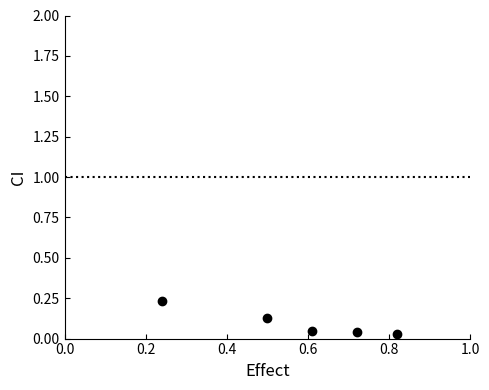

Source code (Python):
import matplotlib
# 使用 'Agg' 后端以在无图形界面的服务器上保存图像
matplotlib.use('Agg')

import matplotlib.pyplot as plt

# 示例数据（请替换成自己的真实数据）
x_vals = [0.24, 0.5, 0.61, 0.72, 0.82]
y_vals = [0.23, 0.13, 0.05, 0.04, 0.03]

# 创建画布和坐标轴
fig, ax = plt.subplots(figsize=(5, 4))

# 绘制散点
ax.scatter(x_vals, y_vals, color='black')

# 绘制 y=1 的虚线
ax.axhline(y=1, color='black', linestyle='dotted')

# 设置坐标轴范围（可根据需要调整）
ax.set_xlim(0.0, 1.0)
ax.set_ylim(0.0, 2.0)

# 设置坐标轴刻度和标签
ax.set_xlabel('Effect', fontsize=12)
ax.set_ylabel('CI', fontsize=12)

# 隐藏网格、去除右边和上边边框
ax.grid(False)
ax.spines['top'].set_visible(False)
ax.spines['right'].set_visible(False)
ax.tick_params(direction='in')

# 自动调整边距
plt.tight_layout()

# 将图像保存为 PNG 文件，DPI 可以根据需求调整
plt.savefig('CMCI.png', dpi=300)
